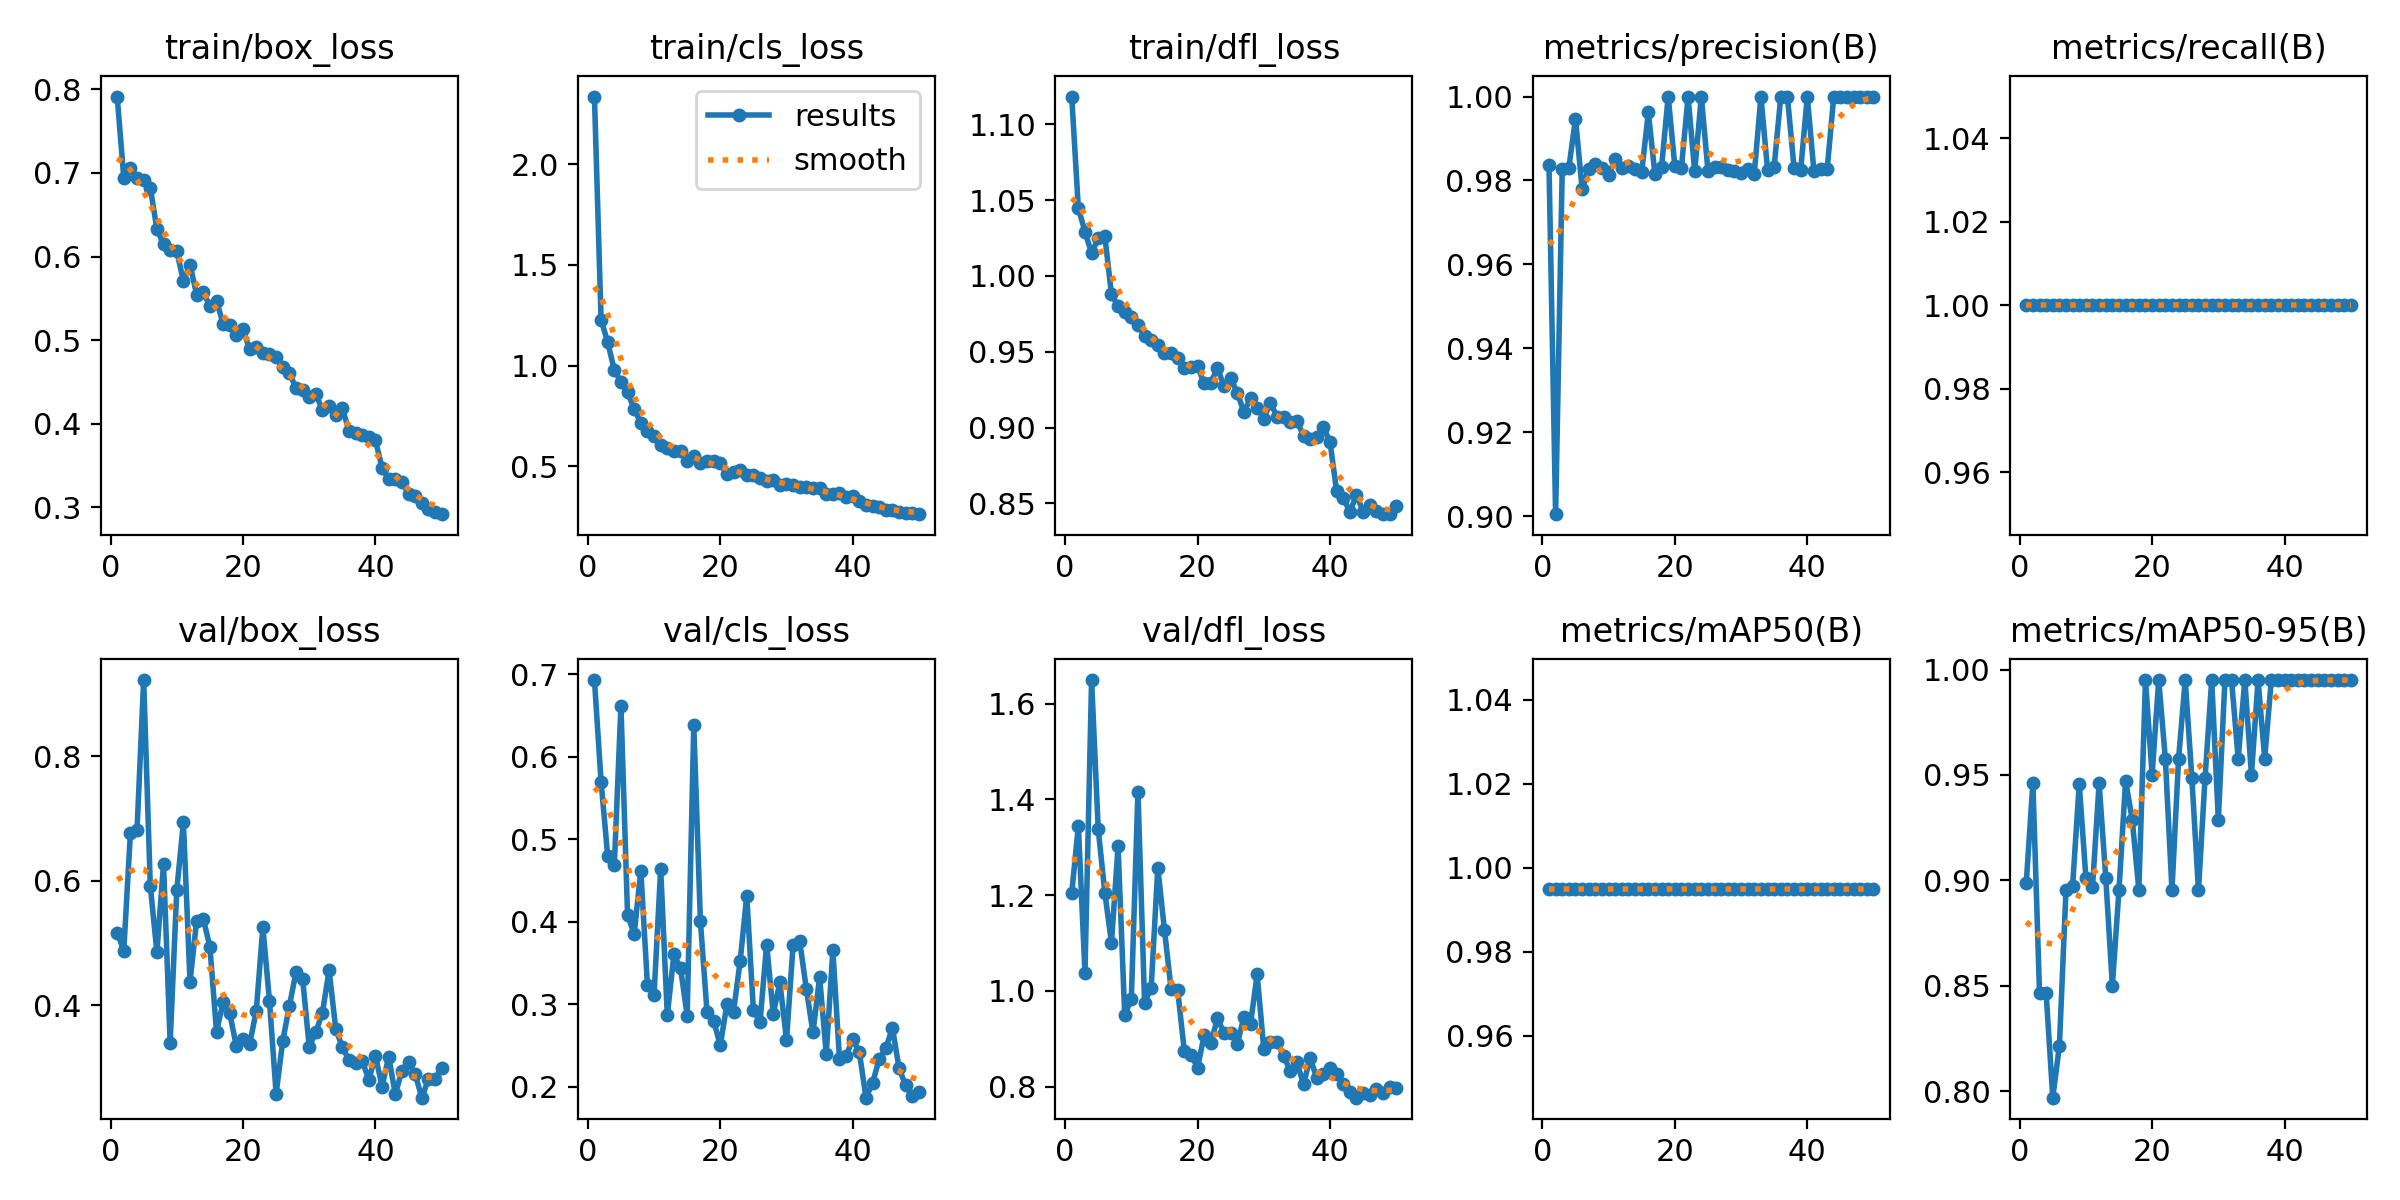

The file beside this chart, header and first rows:
epoch, time, train/box_loss, train/cls_loss, train/dfl_loss, metrics/precision(B), metrics/recall(B), metrics/mAP50(B), metrics/mAP50-95(B), val/box_loss, val/cls_loss, val/dfl_loss, lr/pg0, lr/pg1, lr/pg2
1, 26.12, 0.7912, 2.335, 1.118, 0.9837, 1, 0.995, 0.8989, 0.517, 0.6929, 1.204, 0.0002735, 0.0002735, 0.0002735
2, 45.49, 0.6938, 1.228, 1.045, 0.9005, 1, 0.995, 0.9463, 0.4879, 0.5699, 1.345, 0.0005403, 0.0005403, 0.0005403
3, 64.84, 0.7054, 1.116, 1.029, 0.9828, 1, 0.995, 0.8467, 0.6769, 0.4798, 1.038, 0.000796, 0.000796, 0.000796
4, 83.16, 0.6944, 0.9773, 1.015, 0.983, 1, 0.995, 0.8466, 0.6819, 0.4682, 1.649, 0.0007835, 0.0007835, 0.0007835
5, 102.5, 0.6909, 0.919, 1.025, 0.9947, 1, 0.995, 0.797, 0.922, 0.6618, 1.338, 0.000767, 0.000767, 0.000767
6, 121, 0.6824, 0.8671, 1.026, 0.978, 1, 0.995, 0.8216, 0.5922, 0.4083, 1.205, 0.0007505, 0.0007505, 0.0007505
7, 140.4, 0.6325, 0.7834, 0.9878, 0.9828, 1, 0.995, 0.8955, 0.4853, 0.3851, 1.101, 0.000734, 0.000734, 0.000734
8, 158.7, 0.6148, 0.7151, 0.9801, 0.984, 1, 0.995, 0.8975, 0.6266, 0.462, 1.302, 0.0007175, 0.0007175, 0.0007175
9, 177.4, 0.6072, 0.6757, 0.9759, 0.983, 1, 0.995, 0.9458, 0.3399, 0.3235, 0.95, 0.0007011, 0.0007011, 0.0007011
10, 196.6, 0.6062, 0.6514, 0.9729, 0.9814, 1, 0.995, 0.9014, 0.5847, 0.3115, 0.9823, 0.0006846, 0.0006846, 0.0006846
11, 215.2, 0.5708, 0.6041, 0.9674, 0.9851, 1, 0.995, 0.8968, 0.6936, 0.464, 1.416, 0.0006681, 0.0006681, 0.0006681
12, 234.8, 0.5904, 0.5905, 0.9605, 0.983, 1, 0.995, 0.9461, 0.4383, 0.2865, 0.9754, 0.0006516, 0.0006516, 0.0006516
13, 253.6, 0.5544, 0.5757, 0.9576, 0.9834, 1, 0.995, 0.9014, 0.5358, 0.3603, 1.007, 0.0006351, 0.0006351, 0.0006351
14, 273.2, 0.5571, 0.5732, 0.9544, 0.9827, 1, 0.995, 0.8501, 0.539, 0.344, 1.258, 0.0006186, 0.0006186, 0.0006186
15, 291.6, 0.5408, 0.5262, 0.9492, 0.982, 1, 0.995, 0.8955, 0.4942, 0.2863, 1.128, 0.0006021, 0.0006021, 0.0006021
16, 312.3, 0.5472, 0.549, 0.9491, 0.9962, 1, 0.995, 0.9473, 0.3582, 0.6385, 1.004, 0.0005856, 0.0005856, 0.0005856
17, 330.6, 0.5192, 0.5162, 0.9458, 0.9814, 1, 0.995, 0.9287, 0.4051, 0.4005, 1.001, 0.0005691, 0.0005691, 0.0005691
18, 349.9, 0.5183, 0.527, 0.9392, 0.9832, 1, 0.995, 0.8955, 0.3874, 0.2905, 0.875, 0.0005526, 0.0005526, 0.0005526
19, 368.7, 0.5065, 0.5236, 0.94, 1, 1, 0.995, 0.995, 0.3343, 0.2799, 0.8667, 0.0005361, 0.0005361, 0.0005361
20, 388.5, 0.5128, 0.5141, 0.9403, 0.9835, 1, 0.995, 0.9501, 0.3456, 0.2502, 0.8398, 0.0005196, 0.0005196, 0.0005196
21, 407.3, 0.4891, 0.4629, 0.9292, 0.9831, 1, 0.995, 0.995, 0.338, 0.3, 0.9073, 0.0005031, 0.0005031, 0.0005031
22, 427.3, 0.4922, 0.469, 0.9294, 1, 1, 0.995, 0.9577, 0.391, 0.2912, 0.8909, 0.0004866, 0.0004866, 0.0004866
23, 445.6, 0.4844, 0.4797, 0.9392, 0.9822, 1, 0.995, 0.8955, 0.5256, 0.3519, 0.9425, 0.0004701, 0.0004701, 0.0004701
24, 465, 0.4831, 0.4573, 0.9272, 1, 1, 0.995, 0.9577, 0.4067, 0.4316, 0.9121, 0.0004537, 0.0004537, 0.0004537
25, 483, 0.4794, 0.4553, 0.9325, 0.9824, 1, 0.995, 0.995, 0.2583, 0.2931, 0.9112, 0.0004372, 0.0004372, 0.0004372
26, 502.3, 0.4674, 0.4407, 0.9229, 0.9832, 1, 0.995, 0.9486, 0.343, 0.2782, 0.8901, 0.0004207, 0.0004207, 0.0004207
27, 520.9, 0.4602, 0.4277, 0.9103, 0.9832, 1, 0.995, 0.8955, 0.3991, 0.3724, 0.9449, 0.0004042, 0.0004042, 0.0004042
28, 539.7, 0.4432, 0.4321, 0.9192, 0.9824, 1, 0.995, 0.9486, 0.4532, 0.2884, 0.9313, 0.0003877, 0.0003877, 0.0003877
29, 558.9, 0.4406, 0.4051, 0.9132, 0.9823, 1, 0.995, 0.995, 0.4429, 0.3266, 1.035, 0.0003712, 0.0003712, 0.0003712
30, 578.8, 0.4318, 0.4136, 0.9059, 0.9818, 1, 0.995, 0.9287, 0.3336, 0.2567, 0.8797, 0.0003547, 0.0003547, 0.0003547
31, 597.6, 0.4354, 0.4071, 0.9164, 0.9827, 1, 0.995, 0.995, 0.3573, 0.3722, 0.8935, 0.0003382, 0.0003382, 0.0003382
32, 616.2, 0.4166, 0.3965, 0.9072, 0.9817, 1, 0.995, 0.995, 0.3886, 0.3761, 0.894, 0.0003217, 0.0003217, 0.0003217
33, 635.5, 0.4218, 0.3972, 0.9067, 1, 1, 0.995, 0.9577, 0.4567, 0.3182, 0.8636, 0.0003052, 0.0003052, 0.0003052
34, 653.9, 0.4102, 0.3921, 0.9033, 0.9826, 1, 0.995, 0.995, 0.3627, 0.2658, 0.8333, 0.0002887, 0.0002887, 0.0002887
35, 673.2, 0.4186, 0.3928, 0.9043, 0.9833, 1, 0.995, 0.9501, 0.3328, 0.333, 0.8512, 0.0002722, 0.0002722, 0.0002722
36, 691.5, 0.3918, 0.3637, 0.8947, 1, 1, 0.995, 0.995, 0.3128, 0.2398, 0.8054, 0.0002557, 0.0002557, 0.0002557
37, 711, 0.3896, 0.36, 0.8927, 1, 1, 0.995, 0.9577, 0.3073, 0.3654, 0.8596, 0.0002392, 0.0002392, 0.0002392
38, 729.4, 0.3868, 0.3658, 0.894, 0.9831, 1, 0.995, 0.995, 0.3108, 0.2336, 0.8185, 0.0002227, 0.0002227, 0.0002227
39, 748.7, 0.3848, 0.3483, 0.9001, 0.9824, 1, 0.995, 0.995, 0.2809, 0.2372, 0.8271, 0.0002063, 0.0002063, 0.0002063
40, 767.3, 0.3801, 0.3543, 0.8906, 1, 1, 0.995, 0.995, 0.3194, 0.2577, 0.8386, 0.0001898, 0.0001898, 0.0001898
41, 787.9, 0.3474, 0.3257, 0.858, 0.9823, 1, 0.995, 0.995, 0.2699, 0.2417, 0.8258, 0.0001733, 0.0001733, 0.0001733
42, 805.7, 0.3337, 0.3074, 0.8537, 0.9828, 1, 0.995, 0.995, 0.3177, 0.1868, 0.8047, 0.0001568, 0.0001568, 0.0001568
43, 825.5, 0.3337, 0.3015, 0.8444, 0.9827, 1, 0.995, 0.995, 0.2573, 0.2046, 0.7892, 0.0001403, 0.0001403, 0.0001403
44, 843.1, 0.3305, 0.2951, 0.8557, 1, 1, 0.995, 0.995, 0.2955, 0.2337, 0.777, 0.0001238, 0.0001238, 0.0001238
45, 860.8, 0.3164, 0.2851, 0.8446, 1, 1, 0.995, 0.995, 0.3092, 0.2469, 0.7874, 0.0001073, 0.0001073, 0.0001073
46, 879.5, 0.3133, 0.2806, 0.8488, 1, 1, 0.995, 0.995, 0.2898, 0.2712, 0.7817, 9.0797e-05, 9.0797e-05, 9.0797e-05
47, 897.1, 0.3059, 0.2747, 0.8451, 1, 1, 0.995, 0.995, 0.252, 0.2224, 0.7952, 7.43036e-05, 7.43036e-05, 7.43036e-05
48, 915.6, 0.2985, 0.269, 0.8429, 1, 1, 0.995, 0.995, 0.2815, 0.2015, 0.7865, 5.78102e-05, 5.78102e-05, 5.78102e-05
49, 933.3, 0.2942, 0.2675, 0.843, 1, 1, 0.995, 0.995, 0.2822, 0.1882, 0.7984, 4.13168e-05, 4.13168e-05, 4.13168e-05
50, 950.7, 0.292, 0.2619, 0.848, 1, 1, 0.995, 0.995, 0.2989, 0.1939, 0.7966, 2.48234e-05, 2.48234e-05, 2.48234e-05
